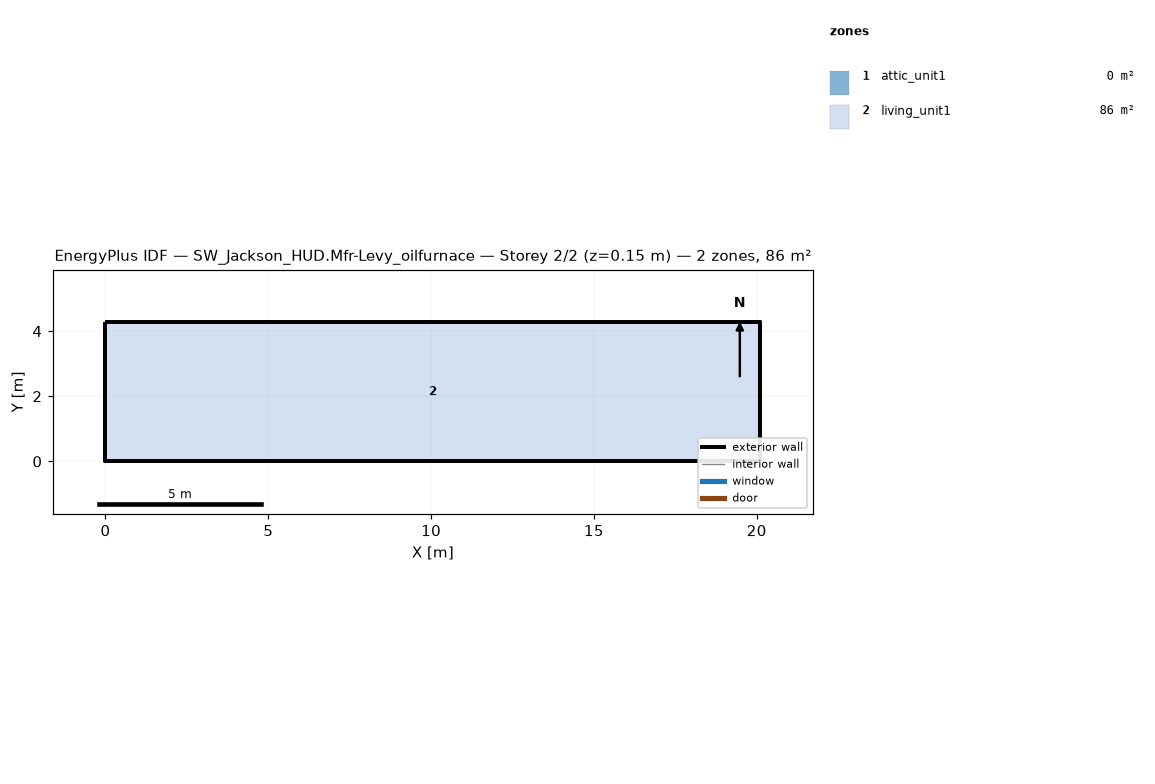
=== STOREY PLAN SPEC (per zone: floor XY polygon, exterior-wall plan segments, windows/doors) ===
zone 1: attic_unit1  (0.0 m²)
  exterior wall: (20.11, 0.00) – (20.11, 4.27) – (20.11, 2.13)  [6.4 m]
  exterior wall: (0.00, 4.27) – (0.00, 0.00) – (0.00, 2.13)  [6.4 m]
zone 2: living_unit1  (85.9 m²)
  floor: (0.00, 0.00) (0.00, 4.27) (20.11, 4.27) (20.11, 0.00)
  exterior wall: (0.00, 0.00) – (20.11, 0.00)  [20.1 m]
  exterior wall: (20.11, 0.00) – (20.11, 4.27)  [4.3 m]
  exterior wall: (20.11, 4.27) – (0.00, 4.27)  [20.1 m]
  exterior wall: (0.00, 4.27) – (0.00, 0.00)  [4.3 m]

=== DERIVED (storey summary) ===
Building: SW_Jackson_HUD.Mfr-Levy_oilfurnace
Storey: 2 of 2  (floor level z = 0.15 m)
Storey gross floor area: 85.9 m²
Zones on this storey: 2
  - attic_unit1: floor 0.0 m²; exterior wall 12.8 m (1.3 m²); WWR 0.0%
  - living_unit1: floor 85.9 m²; exterior wall 48.8 m (111.5 m²); WWR 0.0%
Zone adjacency: (none detected)